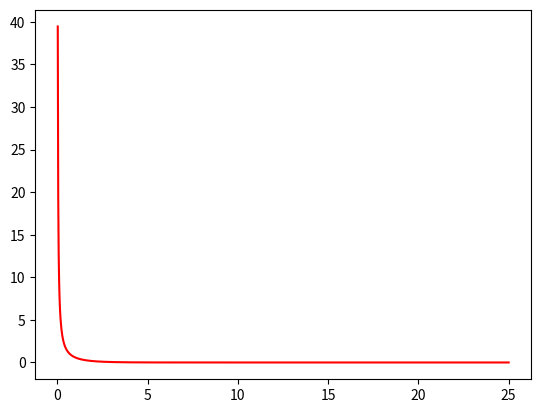

Generate this figure with matplotlib:
#!/usr/bin/env python3
# -*- coding: utf-8 -*-
"""
Created on Wed Mar 13 22:36:09 2019

[redacted]
"""

import numpy as np
import matplotlib.pyplot as plt

x = np.linspace(0,25,1000)
y = 1/(np.exp(x)-1)

plt.plot(x,y,'r-')

print("max =", max(y))
print("min =", min(y))

H = np.array([[-1,-1],[-1,-5]])

print(np.linalg.eigvals(H))
